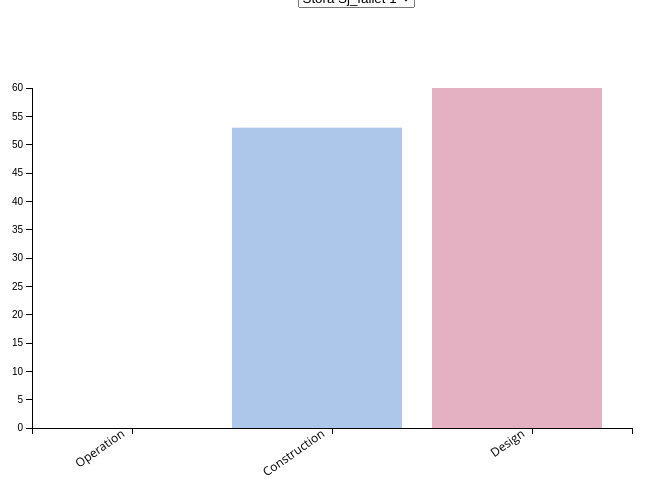
D3 v3 page, settled after 360 driven frames (6 s of simulated time); the page loaded 1 data file(s).



var margin = {top: 80, right: 180, bottom: 80, left: 180},
    width = 960 - margin.left - margin.right,
    height = 500 - margin.top - margin.bottom;

var svg = d3.select("body").append("svg")
	.attr("width", width + margin.left + margin.right)
    .attr("height", height + margin.top + margin.bottom)
	.append("g")
    .attr("transform", "translate(" + margin.left + "," + margin.top + ")");

d3.csv("simple barchart.csv", function(error, data){

	var elements = Object.keys(data[0])
		.filter(function(d){
			return (d != "Stage") ;
		});
	var selection = elements[0];

	var y = d3.scale.linear()
			.domain([0, d3.max(data, function(d){
				return +d[selection];
			})])
			.range([height, 0]);

	var x = d3.scale.ordinal()
			.domain(data.map(function(d){ return d.Stage;}))
			.rangeBands([0, width]);


	var xAxis = d3.svg.axis()
		.scale(x)
	    .orient("bottom");

	var yAxis = d3.svg.axis()
		.scale(y)
	    .orient("left");

	svg.append("g")
    	.attr("class", "x axis")
    	.attr("transform", "translate(0," + height + ")")
    	.call(xAxis)
    	.selectAll("text")
    	.style("font-size", "12px")
	    .style("font-family","Open Sans")
      	.style("text-anchor", "end")
      	.attr("dx", "-.8em")
      	.attr("dy", "-.55em")
      	.attr("transform", "rotate(-35)" );


 	svg.append("g")
    	.attr("class", "y axis")
    	.call(yAxis);

	svg.selectAll("rectangle")
		.data(data)
		.enter()
		.append("rect")
		.attr("class","rectangle")
		.attr("width", width/data.length-30)
		.attr("height", function(d){
			return height - y(+d[selection]);
		})
		.attr("fill", function(d,i){
			if(i==0){
				return "#B6D7D3"
			}else if(i==1) {
				return "#ACC7E9"
			}else{ 
				return "#E4B1C3"
			}
		})
		
		.attr("x", function(d, i){
			return (width / data.length) * i ;
		})
		.attr("y", function(d){
			return y(+d[selection]);
		})
		.append("title")
		.text(function(d){
			return d.Stage + " : " + d[selection];
		});

	var selector = d3.select("#drop")
    	.append("select")
    	.attr("id","dropdown")
    	.on("change", function(d){
        	selection = document.getElementById("dropdown");

        	y.domain([0, d3.max(data, function(d){
				return +d[selection.value];})]);

        	yAxis.scale(y);

        	d3.selectAll(".rectangle")
           		.transition()
	            .attr("height", function(d){
					return height - y(+d[selection.value]);
				})
				.attr("x", function(d, i){
					return (width / data.length) * i ;
				})
				.attr("y", function(d){
					return y(+d[selection.value]);
				})
           		.ease("linear")
           		.select("title")
           		.text(function(d){
           			return d.Stage + " : " + d[selection.value];
           		});
      
           	d3.selectAll("g.y.axis")
           		.transition()
           		.call(yAxis);

         });

    selector.selectAll("option")
      .data(elements)
      .enter().append("option")
      .attr("value", function(d){
        return d;
      })
      .text(function(d){
        return d;
      })


});



### data: simple barchart.csv
Stage, Stora Sj_fallet 1, Stora Sj_fallet 4, Stora Sj_fallet 2, Stora Sj_fallet 3, Domarudden 2, Hornslandet 1, Sonfj_llet 3, Sonfj_llet 1, Sonfj_llet 2
Operation, , 38.94, 71.8, 85.4, 97.93, 68.8, , 62.2, 
Construction, 53, 54, 54.8, 54.9, 64, 53, 47, 51.5, 52
Design, 60, 60, 60, 60, 60, 60, 60, 60, 60